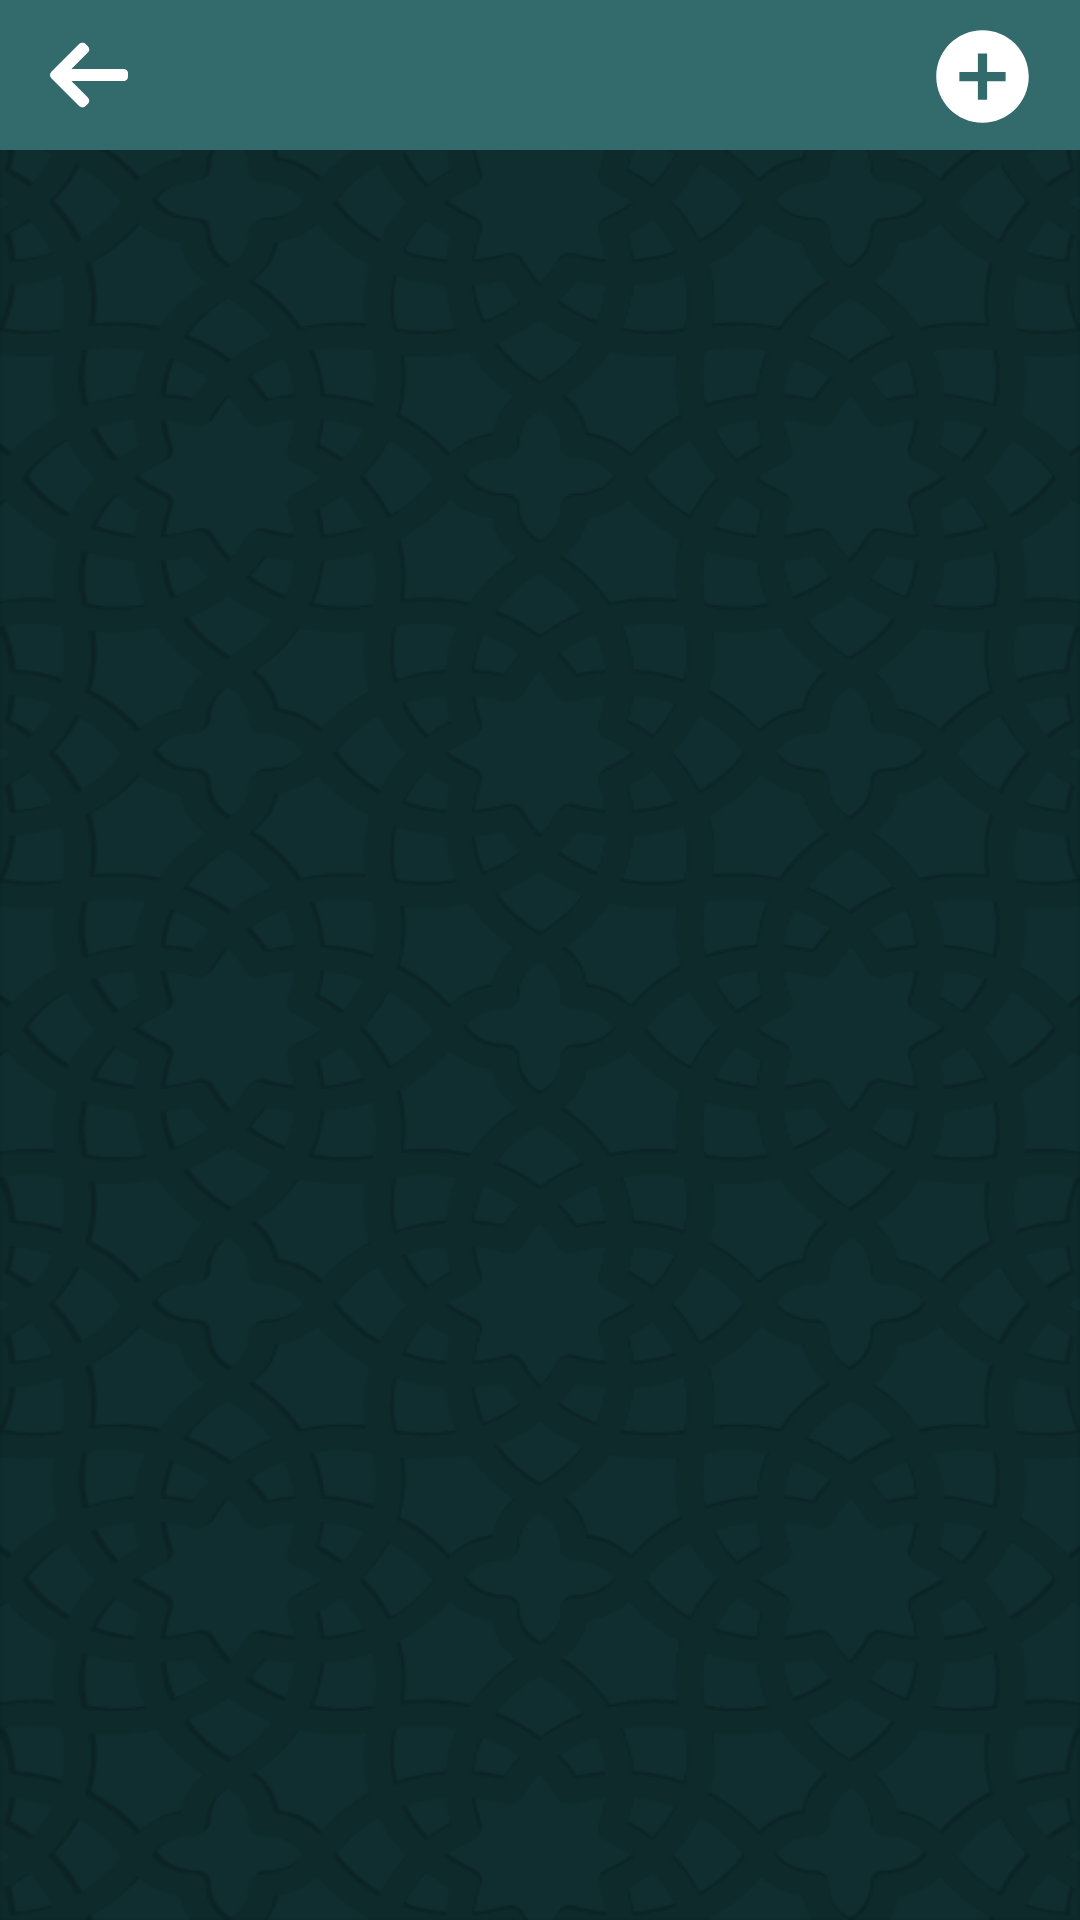

This screen was rendered from an Android layout file. Write that file and the resources it references.
<!-- AndroidManifest.xml: application theme Theme.wazaker -->
<!-- res/layout/fragment_my_azkaar.xml -->
<?xml version="1.0" encoding="utf-8"?>
<layout xmlns:android="http://schemas.android.com/apk/res/android"
    xmlns:app="http://schemas.android.com/apk/res-auto"
    xmlns:tools="http://schemas.android.com/tools">

    <data>

        <variable
            name="azkaarViewModel"
            type="com.attia.wazaker.ui.fragments.azkaar.myazkaar.MyAzkaarViewModel" />

    </data>

    <androidx.constraintlayout.widget.ConstraintLayout
        android:layout_width="match_parent"
        android:layout_height="match_parent"
        android:background="@drawable/wazakerbackground"
        tools:context=".ui.fragments.counter.CounterFragment">


        <View
            android:id="@+id/my_azkaar_action_bar"
            android:layout_width="match_parent"
            android:layout_height="50dp"
            android:background="@color/MainColor"
            app:layout_constraintEnd_toEndOf="parent"
            app:layout_constraintHorizontal_bias="0.0"
            app:layout_constraintStart_toStartOf="parent"
            app:layout_constraintTop_toTopOf="parent" />

        <ImageView
            android:id="@+id/iv_back_button"
            android:layout_width="32dp"
            android:layout_height="26dp"
            android:layout_marginTop="12dp"
            android:contentDescription="@null"
            android:src="@drawable/ic_back"
            app:layout_constraintEnd_toEndOf="parent"
            app:layout_constraintHorizontal_bias="0.042"
            app:layout_constraintStart_toStartOf="parent"
            app:layout_constraintTop_toTopOf="parent"/>

        <ImageView
            android:id="@+id/iv_add_button"
            android:layout_width="38dp"
            android:layout_height="37dp"
            android:layout_marginTop="7dp"
            android:contentDescription="@null"
            android:src="@drawable/ic_add_circle"
            app:layout_constraintEnd_toEndOf="parent"
            app:layout_constraintHorizontal_bias="0.95"
            app:layout_constraintStart_toEndOf="@+id/iv_back_button"
            app:layout_constraintTop_toTopOf="parent" />

        <androidx.recyclerview.widget.RecyclerView
            android:id="@+id/rvAzkaar"
            android:layout_width="match_parent"
            android:layout_height="wrap_content"
            android:layout_marginStart="5dp"
            android:layout_marginTop="5dp"
            android:layout_marginEnd="5dp"
            app:layout_constraintBottom_toBottomOf="parent"
            app:layout_constraintEnd_toEndOf="parent"
            app:layout_constraintHorizontal_bias="1.0"
            app:layout_constraintStart_toStartOf="parent"
            app:layout_constraintTop_toBottomOf="@id/my_azkaar_action_bar"
            app:layout_constraintVertical_bias="0.0"
            tools:listitem="@layout/my_azkaar_adapter_layout" />


    </androidx.constraintlayout.widget.ConstraintLayout>
</layout>
<!-- res/layout/my_azkaar_adapter_layout.xml (included above) -->
<?xml version="1.0" encoding="utf-8"?>
<layout xmlns:android="http://schemas.android.com/apk/res/android">

    <data>
        <variable
            name="zekr"
            type="com.attia.wazaker.database.Azkaar" />
    </data>

    <LinearLayout
        android:layout_width="match_parent"
        android:layout_height="wrap_content"
        android:orientation="vertical"
        android:background="@drawable/my_azkaar_view_holder_background"
        android:paddingTop="5dp"
        android:paddingBottom="5dp"
        android:layout_margin="5dp">

        <TextView
            android:id="@+id/tvAzkaar"
            android:layout_width="match_parent"
            android:layout_height="wrap_content"
            android:gravity="center"
            android:fontFamily="@font/rubik_semi_bold"
            android:layout_margin="3dp"
            android:text ="@{zekr.zekr}"
            android:textColor="@color/white"
            android:textSize="24sp"
            android:layout_gravity="center"/>
    </LinearLayout>
</layout>
<!-- resources referenced by this layout -->
<resources>
  <color name="MainColor">#336B6C</color>
  <color name="white">#FFFFFFFF</color>
  <!-- drawable ic_add_circle (drawable) -->
  <vector xmlns:android="http://schemas.android.com/apk/res/android"
      android:width="48dp"
      android:height="48dp"
      android:viewportWidth="48"
      android:viewportHeight="48">
    <path
        android:fillColor="#FFFFFF"
        android:pathData="M24,4c-11.05,0 -20,8.95 -20,20s8.95,20 20,20 20,-8.95 20,-20 -8.95,-20 -20,-20zM34,26h-8v8h-4v-8h-8v-4h8v-8h4v8h8v4z"/>
  </vector>
  <!-- drawable ic_back (drawable) -->
  <vector android:autoMirrored="true" android:height="800dp"
      android:viewportHeight="492" android:viewportWidth="492"
      android:width="800dp" xmlns:android="http://schemas.android.com/apk/res/android">
      <path android:fillColor="#FFFFFF" android:pathData="M464.34,207.42l0.77,0.17H135.89l103.5,-103.72c5.07,-5.06 7.85,-11.92 7.85,-19.12c0,-7.2 -2.78,-14.01 -7.85,-19.09L223.28,49.54c-5.06,-5.06 -11.81,-7.86 -19.01,-7.86c-7.2,0 -13.95,2.78 -19.02,7.84L7.84,226.91C2.76,232 -0.02,238.77 0,245.97c-0.02,7.24 2.76,14.02 7.84,19.1l177.41,177.41c5.06,5.06 11.81,7.84 19.02,7.84c7.2,0 13.94,-2.79 19.01,-7.84l16.1,-16.11c5.07,-5.06 7.85,-11.81 7.85,-19.01c0,-7.2 -2.78,-13.59 -7.85,-18.65L134.72,284.41h329.99c14.83,0 27.29,-12.78 27.29,-27.6v-22.79C492,219.2 479.17,207.42 464.34,207.42z"/>
  </vector>
  <!-- drawable my_azkaar_view_holder_background (drawable) -->
  <?xml version="1.0" encoding="utf-8"?>
  <shape xmlns:android="http://schemas.android.com/apk/res/android">
  
      <solid android:color="@color/MainColor"/>
      <corners android:radius="10dp"/>
  </shape>
  <!-- drawable wazakerbackground: png bitmap (drawable, 123848 bytes) -->
  <style name="Theme.wazaker" parent="Theme.AppCompat.NoActionBar">
          <item name="android:windowBackground">@color/center_azkaar_view_color</item>
          
          <item name="colorPrimary">@color/MainColor</item>
          <item name="colorPrimaryVariant">@color/MainColor2</item>
          <item name="colorOnPrimary">@color/white</item>
          
          <item name="colorSecondary">@color/MainColor</item>
          <item name="colorSecondaryVariant">@color/MainColor2</item>
          <item name="colorOnSecondary">@color/white</item>
          
          <item name="android:statusBarColor">?attr/colorPrimary</item>
          
      </style>
  <color name="center_azkaar_view_color">#0E2A2B</color>
  <color name="MainColor2">#143739</color>
</resources>
